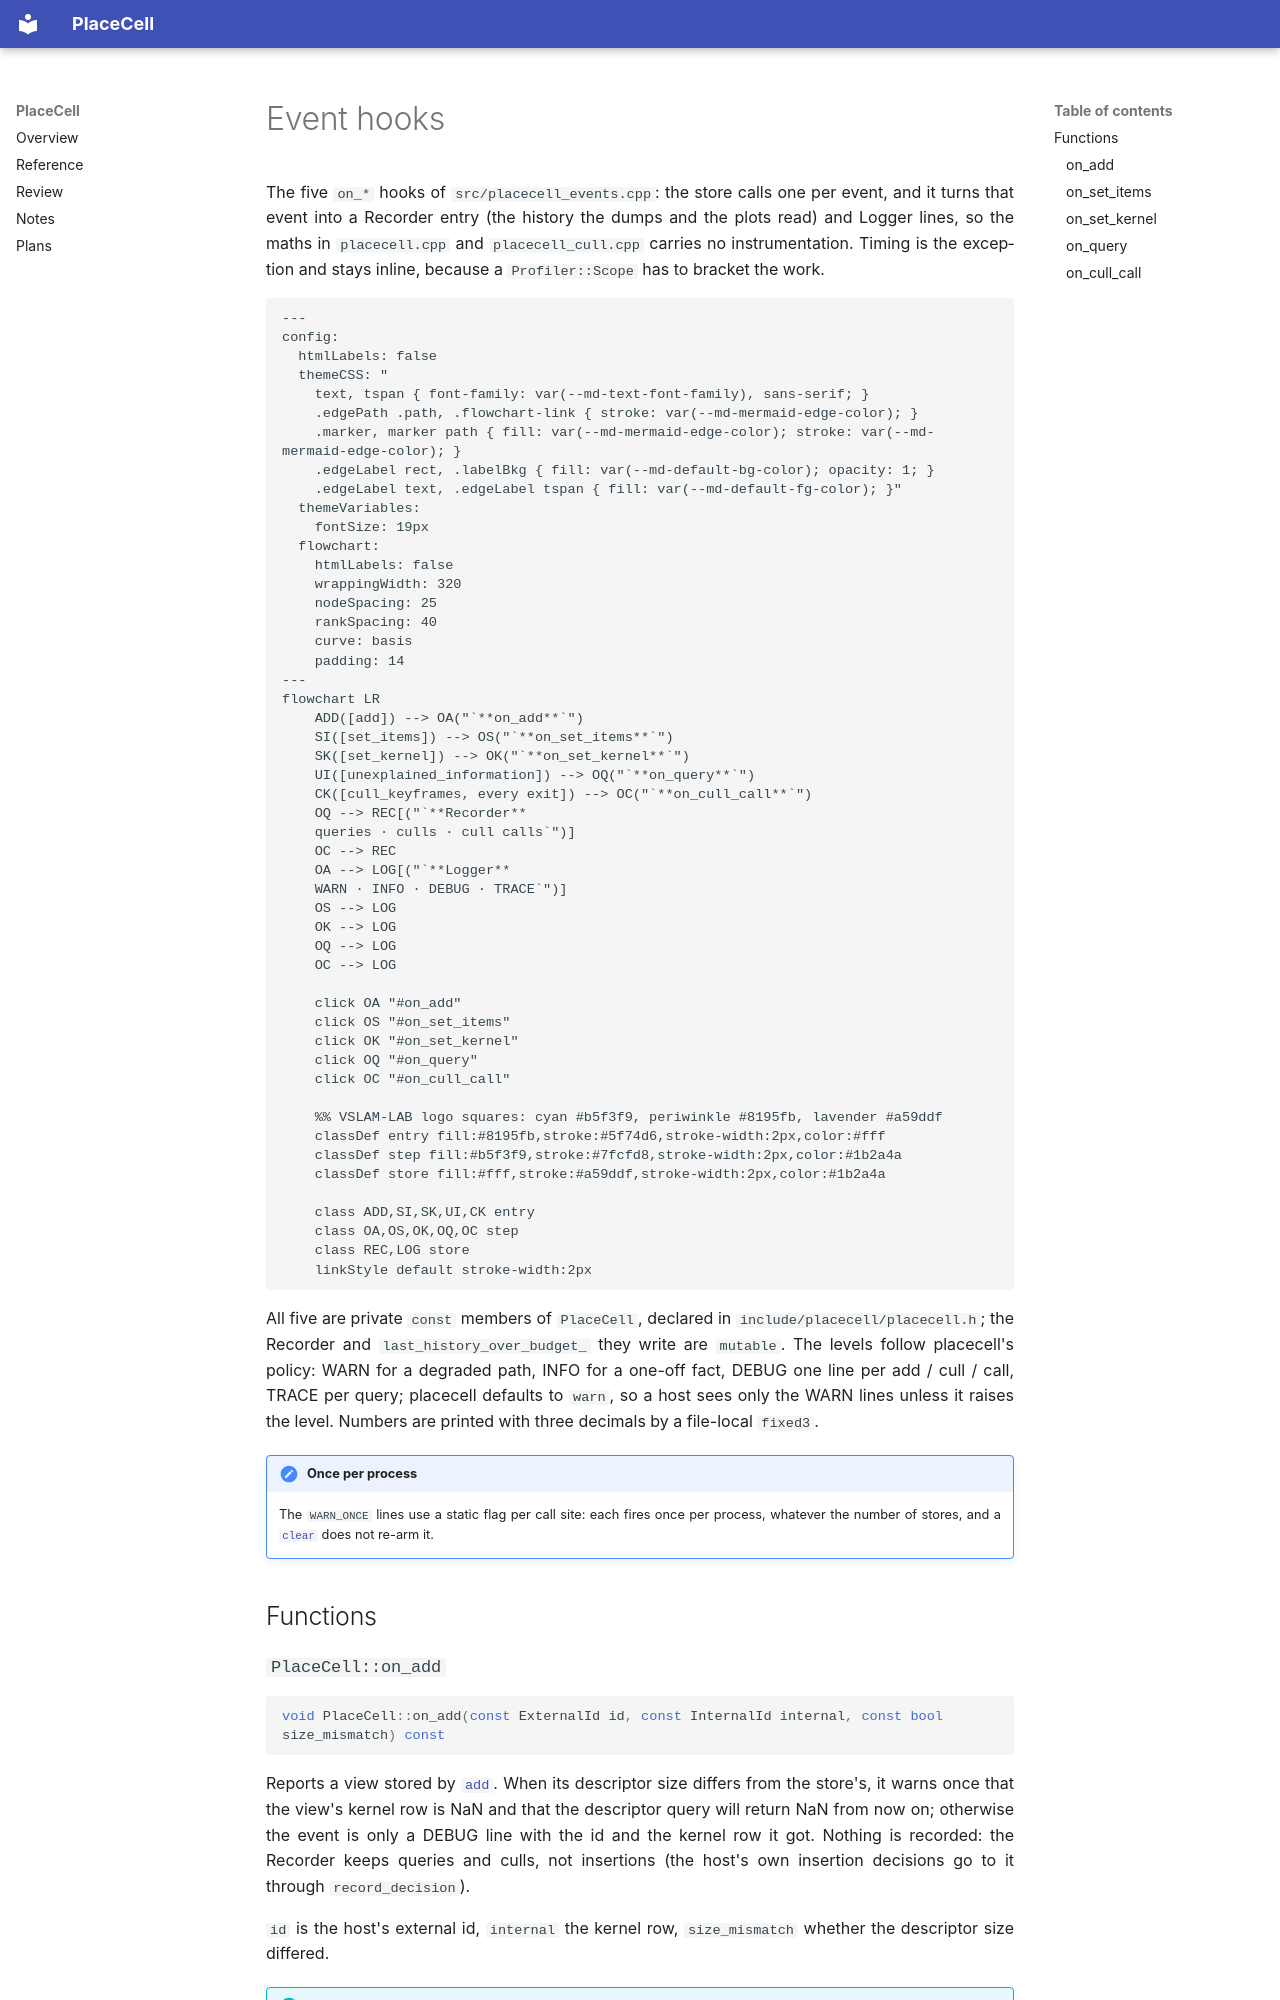

repository: alejandrofontan/placecell · page: reference/placecell_events/index.html · generator: mkdocs

# Event hooks

The five `on_*` hooks of `src/placecell_events.cpp`: the store calls one per event, and it turns that event into a Recorder entry (the history the dumps and the plots read) and Logger lines, so the maths in `placecell.cpp` and `placecell_cull.cpp` carries no instrumentation. Timing is the exception and stays inline, because a `Profiler::Scope` has to bracket the work.

```mermaid
---
config:
  htmlLabels: false
  themeCSS: "
    text, tspan { font-family: var(--md-text-font-family), sans-serif; }
    .edgePath .path, .flowchart-link { stroke: var(--md-mermaid-edge-color); }
    .marker, marker path { fill: var(--md-mermaid-edge-color); stroke: var(--md-mermaid-edge-color); }
    .edgeLabel rect, .labelBkg { fill: var(--md-default-bg-color); opacity: 1; }
    .edgeLabel text, .edgeLabel tspan { fill: var(--md-default-fg-color); }"
  themeVariables:
    fontSize: 19px
  flowchart:
    htmlLabels: false
    wrappingWidth: 320
    nodeSpacing: 25
    rankSpacing: 40
    curve: basis
    padding: 14
---
flowchart LR
    ADD([add]) --> OA("`**on_add**`")
    SI([set_items]) --> OS("`**on_set_items**`")
    SK([set_kernel]) --> OK("`**on_set_kernel**`")
    UI([unexplained_information]) --> OQ("`**on_query**`")
    CK([cull_keyframes, every exit]) --> OC("`**on_cull_call**`")
    OQ --> REC[("`**Recorder**
    queries · culls · cull calls`")]
    OC --> REC
    OA --> LOG[("`**Logger**
    WARN · INFO · DEBUG · TRACE`")]
    OS --> LOG
    OK --> LOG
    OQ --> LOG
    OC --> LOG

    click OA "#on_add"
    click OS "#on_set_items"
    click OK "#on_set_kernel"
    click OQ "#on_query"
    click OC "#on_cull_call"

    %% VSLAM-LAB logo squares: cyan #b5f3f9, periwinkle #8195fb, lavender #a59ddf
    classDef entry fill:#8195fb,stroke:#5f74d6,stroke-width:2px,color:#fff
    classDef step fill:#b5f3f9,stroke:#7fcfd8,stroke-width:2px,color:#1b2a4a
    classDef store fill:#fff,stroke:#a59ddf,stroke-width:2px,color:#1b2a4a

    class ADD,SI,SK,UI,CK entry
    class OA,OS,OK,OQ,OC step
    class REC,LOG store
    linkStyle default stroke-width:2px
```

All five are private `const` members of `PlaceCell`, declared in `include/placecell/placecell.h`; the Recorder and `last_history_over_budget_` they write are `mutable`. The levels follow placecell's policy: WARN for a degraded path, INFO for a one-off fact, DEBUG one line per add / cull / call, TRACE per query; placecell defaults to `warn`, so a host sees only the WARN lines unless it raises the level. Numbers are printed with three decimals by a file-local `fixed3`.

!!! note "Once per process"
    The `WARN_ONCE` lines use a static flag per call site: each fires once per process, whatever the number of stores, and a [`clear`](placecell.md#clear) does not re-arm it.

## Functions

### `PlaceCell::on_add` {#on_add data-toc-label="on_add"}

```cpp
void PlaceCell::on_add(const ExternalId id, const InternalId internal, const bool size_mismatch) const
```

Reports a view stored by [`add`](placecell.md#add). When its descriptor size differs from the store's, it warns once that the view's kernel row is NaN and that the descriptor query will return NaN from now on; otherwise the event is only a DEBUG line with the id and the kernel row it got. Nothing is recorded: the Recorder keeps queries and culls, not insertions (the host's own insertion decisions go to it through `record_decision`).

`id` is the host's external id, `internal` the kernel row, `size_mismatch` whether the descriptor size differed.

!!! info "Cost"
    **Time O(1), space O(1)**. Once per new view, after the store's lock is released.
